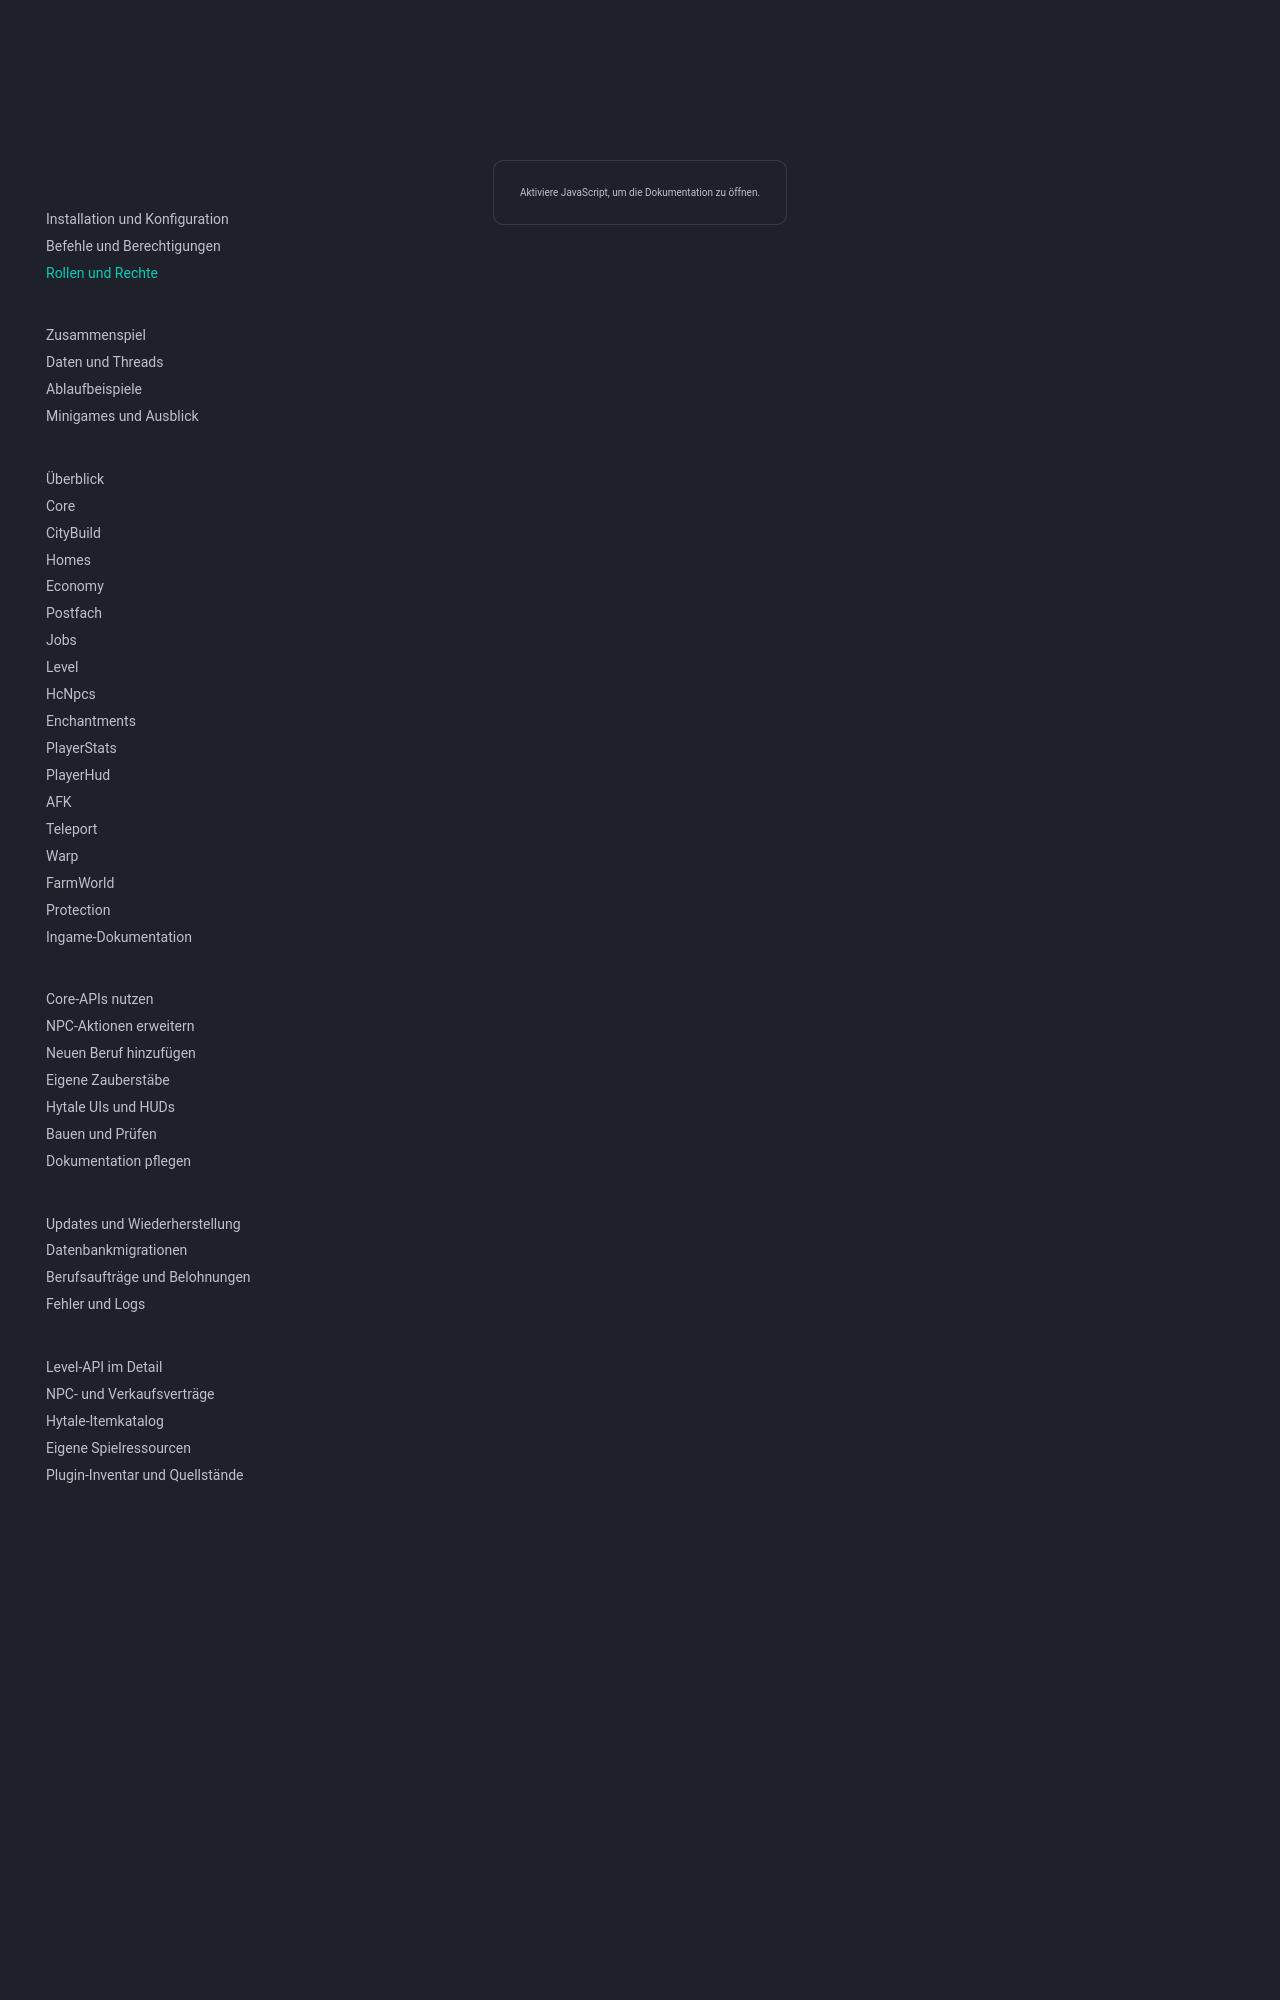

repository: 1Tobu/hytale-city-docs · page: getting-started/permissions/index.html · generator: mkdocs

# Rollen und Berechtigungen

Hytale prüft serverseitig Berechtigungsschlüssel wie `protection.admin`. Ein Schlüssel kann direkt für eine Spieler-UUID oder über eine Gruppe vergeben werden. Gruppen können eine übergeordnete Gruppe erben. Der eingebaute Provider speichert diese Einstellungen in `permissions.json` im Serververzeichnis.

## Eingebaute Gruppen in Hytale 0.7.7

| Gruppe | Erbt von | Einsatz |
| --- | --- | --- |
| `hytale:None` | — | Basis ohne geerbte Rechte |
| `hytale:Adventurer` | `hytale:None` | Standard für Spieler ohne zugewiesene Gruppe |
| `hytale:Builder` | `hytale:Adventurer` | Bauen |
| `hytale:WorldEditor` | `hytale:Builder` | Weltbearbeitung |
| `hytale:ServerEditor` | `hytale:WorldEditor` | Erweiterte Serverbearbeitung |
| `hytale:Admin` | `hytale:ServerEditor` | Vollzugriff über `*`. Diese Gruppe verwendet auch OP. |

`Default` und `OP` in älteren Dateien werden als `hytale:Adventurer` und `hytale:Admin` aufgelöst. Die konkreten Standardrechte hängen von den registrierten Befehlen und Plugins ab. Für Moderation verwenden wir eine eigene Gruppe `hytalecity:Moderator`.

## HytaleCity-Rechte

| Funktion | Benötigte Berechtigung |
| --- | --- |
| Händler-NPC ansprechen und das Berufsfenster nutzen | Kein Verwaltungsrecht |
| `/protection` und `list`, `register`, `remove` | `protection.admin` |
| `/hcnpc` und `set`, `reset`, `reload` | `hcnpcs.admin` |
| Direkte Berufs-Befehle wie `/job enter`, `sell`, `info` und `/job <jobKey>` | `jobs.command` |
| Job-Verwaltung, etwa Shops, Upgrades, Items und Meilensteine | `jobs.command` und `jobs.admin` |
| `/job admin npcset` | `jobs.command`, `jobs.admin` und `hcnpcs.admin` |

Spieler ohne Sonderrechte verwenden das Händlerfenster für Beruf, Aufträge, Meilensteine und Handel. Moderatoren können mit der folgenden Konfiguration Schutzzonen und NPCs verwalten. Wer nur NPCs zuweisen soll, braucht zusätzlich zu den Grundrechten lediglich `hcnpcs.admin` und kann `/hcnpc set` nutzen.

## Rollen vergeben, prüfen und entfernen

Führe die Befehle als Admin aus. Ersetze `<UUID>` durch die Spieler-UUID und `<Gruppe>` durch den vollständigen Gruppennamen, etwa `hytale:Builder` oder `hytalecity:Moderator`. Die spitzen Klammern lässt du weg.

| Aufgabe | Befehl |
| --- | --- |
| Rolle zu bestehenden Rollen hinzufügen | `/perm user group add <UUID> <Gruppe>` |
| Gruppen eines Spielers anzeigen | `/perm user group list <UUID>` |
| Eine Rolle entfernen | `/perm user group remove <UUID> <Gruppe>` |
| Alle Gruppen eines Online-Spielers durch eine Gruppe ersetzen | `/setgroup <Gruppe> <Spieler>` |
| Die für eine Gruppe konfigurierten Rechte anzeigen | `/perm group list <Gruppe>` |
| Direkt vergebene Rechte eines Spielers anzeigen | `/perm user list <UUID>` |

Vollen Adminzugriff vergibst du mit `/perm user group add <UUID> hytale:Admin`. Mit `/perm user group remove <UUID> hytale:Admin` entfernst du diese Mitgliedschaft. Bei einem Rollenwechsel mit weiteren bestehenden Rollen vergibst du die neue Rolle mit `group add` und entfernst die alte mit `group remove`. `/setgroup` ersetzt alle Gruppenmitgliedschaften. Direkt vergebene Rechte bleiben dabei bestehen.
